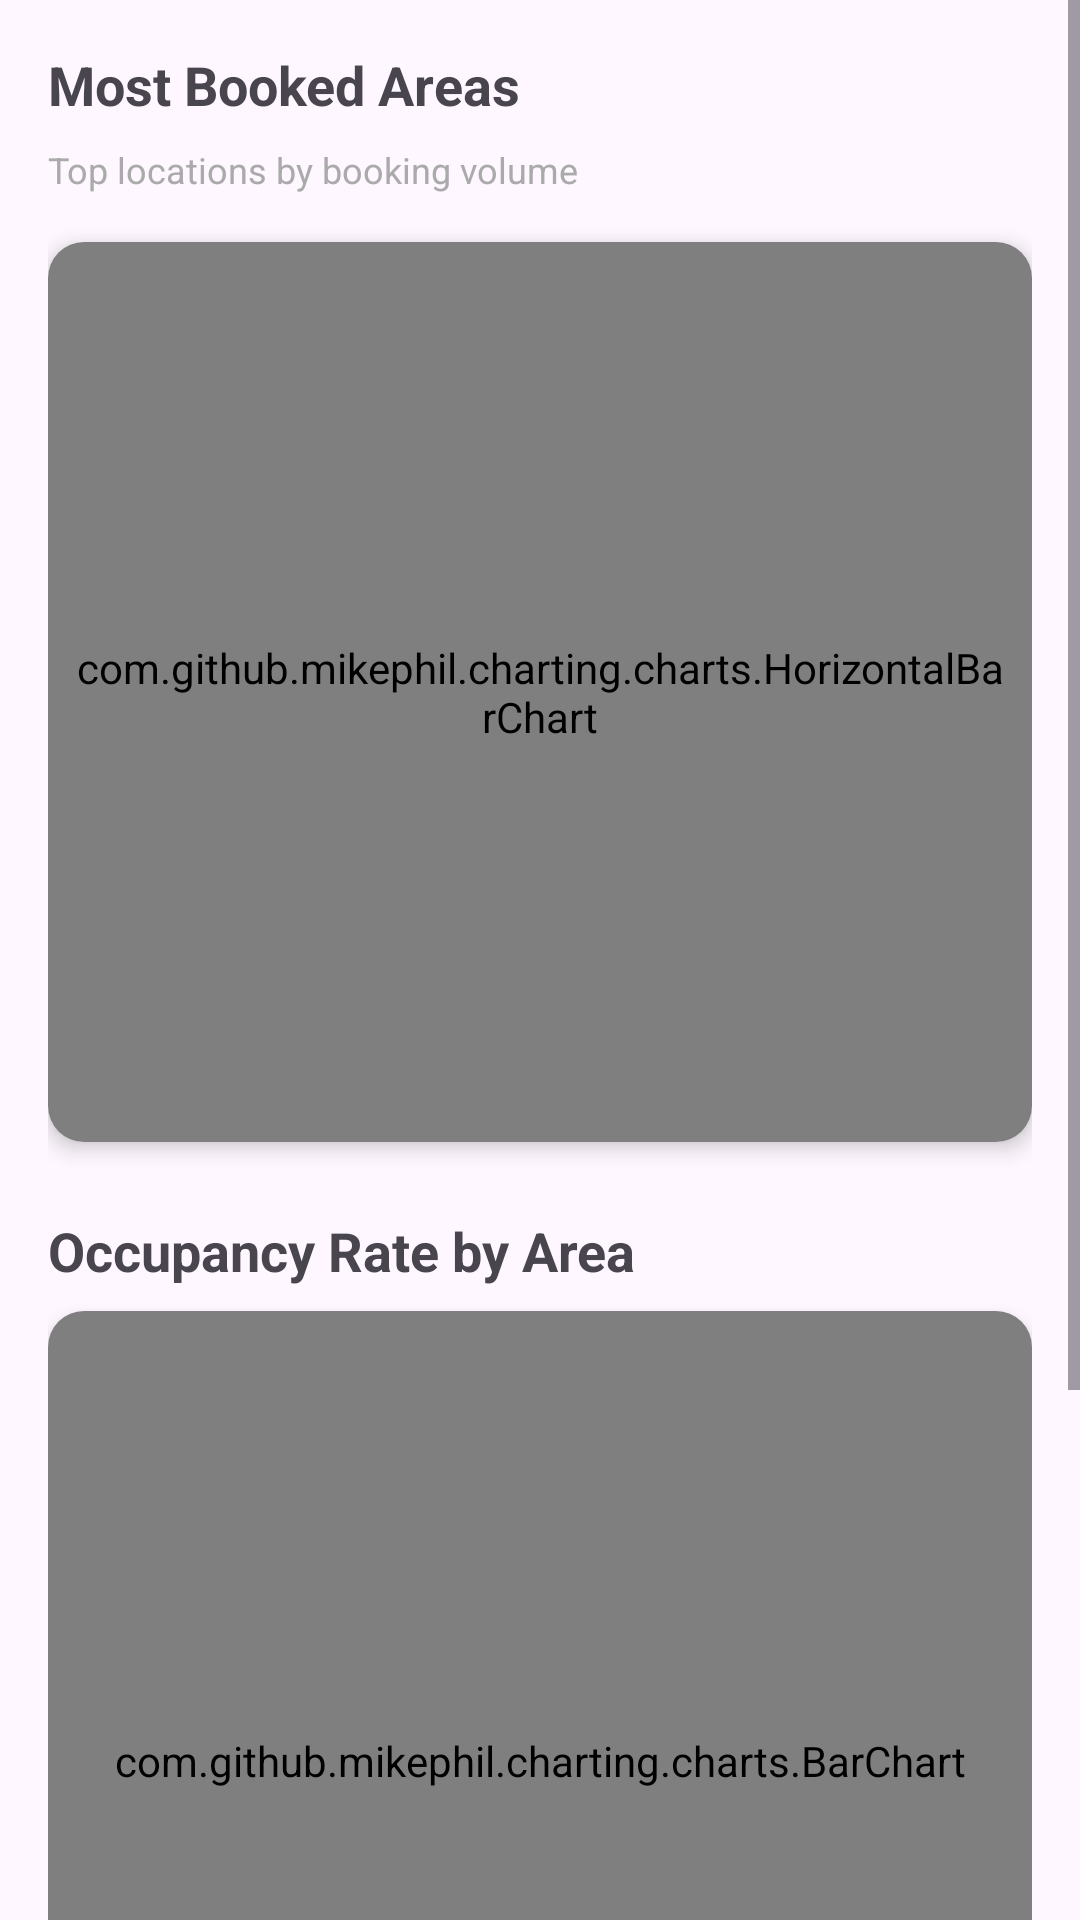

This screen was rendered from an Android layout file. Write that file and the resources it references.
<!-- AndroidManifest.xml: application theme Theme.Roomify -->
<!-- res/layout/fragment_area_analytics.xml -->
<?xml version="1.0" encoding="utf-8"?>
<ScrollView xmlns:android="http://schemas.android.com/apk/res/android"
    android:layout_width="match_parent"
    android:layout_height="match_parent"
    xmlns:app="http://schemas.android.com/apk/res-auto"
    android:fillViewport="true">

    <LinearLayout
        android:layout_width="match_parent"
        android:layout_height="wrap_content"
        android:orientation="vertical"
        android:padding="16dp">

        <TextView
            android:layout_width="match_parent"
            android:layout_height="wrap_content"
            android:text="Most Booked Areas"
            android:textSize="18sp"
            android:textStyle="bold"
            android:layout_marginBottom="8dp"/>

        <TextView
            android:layout_width="match_parent"
            android:layout_height="wrap_content"
            android:text="Top locations by booking volume"
            android:textSize="12sp"
            android:textColor="@android:color/darker_gray"
            android:layout_marginBottom="16dp"/>

        
        <androidx.cardview.widget.CardView
            android:layout_width="match_parent"
            android:layout_height="300dp"
            android:layout_marginBottom="16dp"
            app:cardCornerRadius="12dp"
            app:cardElevation="4dp">

            <com.github.mikephil.charting.charts.HorizontalBarChart
                android:id="@+id/horizontalBarChart"
                android:layout_width="match_parent"
                android:layout_height="match_parent"
                android:padding="8dp"/>

        </androidx.cardview.widget.CardView>

        <TextView
            android:layout_width="match_parent"
            android:layout_height="wrap_content"
            android:text="Occupancy Rate by Area"
            android:textSize="18sp"
            android:textStyle="bold"
            android:layout_marginTop="8dp"
            android:layout_marginBottom="8dp"/>

        
        <androidx.cardview.widget.CardView
            android:layout_width="match_parent"
            android:layout_height="300dp"
            android:layout_marginBottom="16dp"
            app:cardCornerRadius="12dp"
            app:cardElevation="4dp">

            <com.github.mikephil.charting.charts.BarChart
                android:id="@+id/occupancyChart"
                android:layout_width="match_parent"
                android:layout_height="match_parent"
                android:padding="8dp"/>

        </androidx.cardview.widget.CardView>

        <TextView
            android:layout_width="match_parent"
            android:layout_height="wrap_content"
            android:text="Area Details"
            android:textSize="18sp"
            android:textStyle="bold"
            android:layout_marginBottom="8dp"/>

        
        <androidx.recyclerview.widget.RecyclerView
            android:id="@+id/recyclerView"
            android:layout_width="match_parent"
            android:layout_height="wrap_content"
            android:layout_marginBottom="16dp"/>

        
        <androidx.cardview.widget.CardView
            android:layout_width="match_parent"
            android:layout_height="wrap_content"
            android:layout_marginBottom="16dp"
            app:cardCornerRadius="12dp"
            app:cardElevation="4dp">

            <TextView
                android:id="@+id/tvInsight"
                android:layout_width="match_parent"
                android:layout_height="wrap_content"
                android:padding="16dp"
                android:textSize="14sp"
                android:lineSpacingExtra="4dp"/>

        </androidx.cardview.widget.CardView>

    </LinearLayout>

</ScrollView>
<!-- resources referenced by this layout -->
<resources>
  <style name="Theme.Roomify" parent="Base.Theme.Roomify" />
  <style name="Base.Theme.Roomify" parent="Theme.Material3.DayNight.NoActionBar">
          
          <item name="colorPrimary">@color/primary</item>
          <item name="colorSecondary">@color/secondary</item>
          <item name="colorSurface">@color/surface</item>
          <item name="colorOnSurface">@android:color/black</item>
      </style>
  <color name="primary">#212121</color>
  <color name="secondary">#625B71</color>
  <color name="surface">#F5F5F5</color>
</resources>
